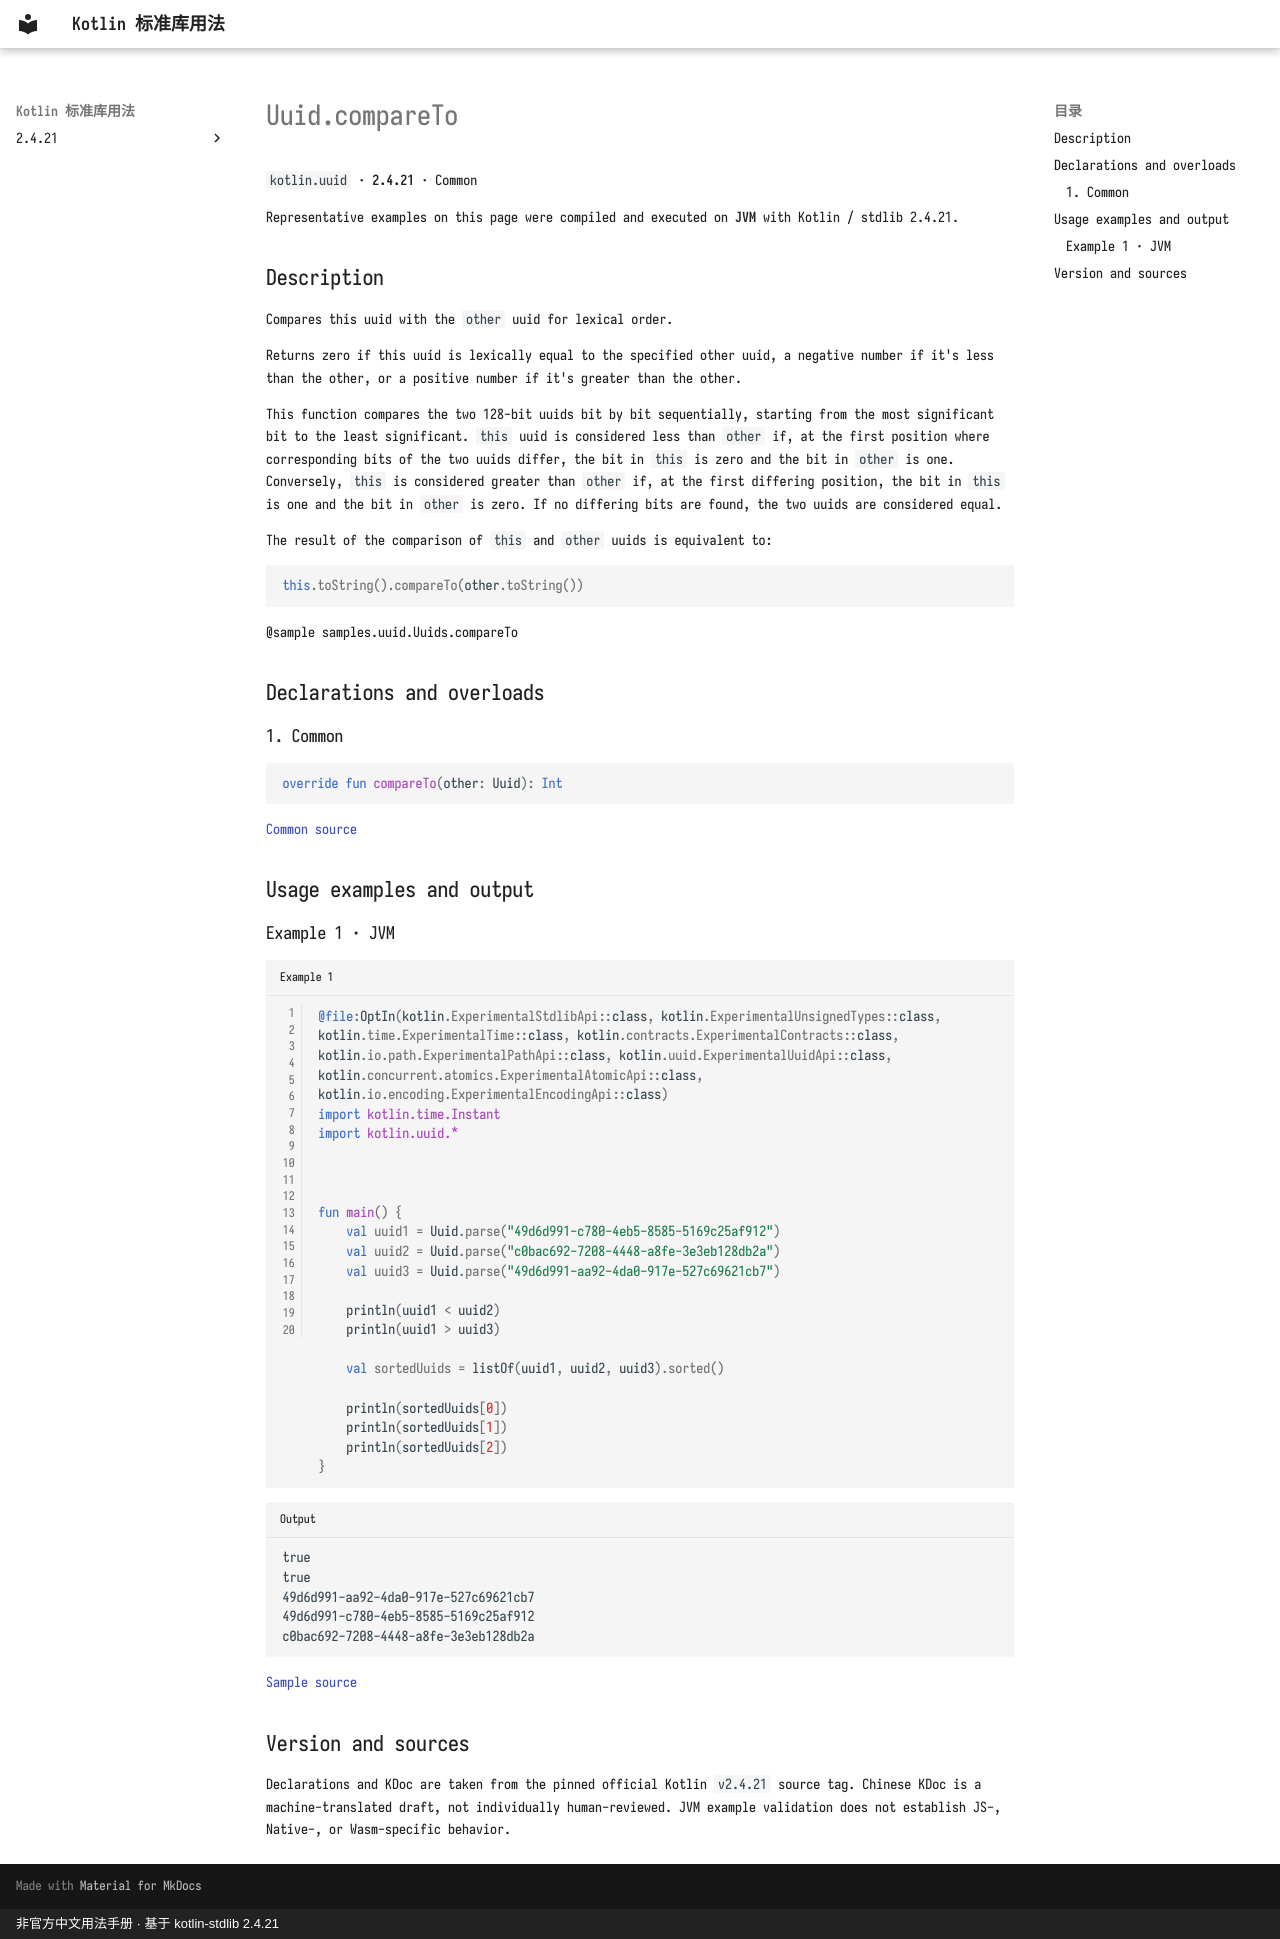

repository: oooooooko/kotlin-stdlib-docs · page: en/api/kotlin.uuid/uuid-compareto--7d3d46da/index.html · generator: mkdocs · copyright: 非官方中文用法手册 · 基于 kotlin-stdlib 2.4.21

# Uuid.compareTo

`kotlin.uuid` · **2.4.21** · Common

Representative examples on this page were compiled and executed on **JVM** with Kotlin / stdlib 2.4.21.

## Description

Compares this uuid with the `other` uuid for lexical order.

Returns zero if this uuid is lexically equal to the specified other uuid, a negative number
if it's less than the other, or a positive number if it's greater than the other.

This function compares the two 128-bit uuids bit by bit sequentially,
starting from the most significant bit to the least significant.
`this` uuid is considered less than `other` if, at the first position where corresponding bits
of the two uuids differ, the bit in `this` is zero and the bit in `other` is one.
Conversely, `this` is considered greater than `other` if, at the first differing position,
the bit in `this` is one and the bit in `other` is zero.
If no differing bits are found, the two uuids are considered equal.

The result of the comparison of `this` and `other` uuids is equivalent to:
```kotlin
this.toString().compareTo(other.toString())
```

@sample samples.uuid.Uuids.compareTo

## Declarations and overloads

### 1. Common

```kotlin
override fun compareTo(other: Uuid): Int
```

[Common source](https://github.com/JetBrains/kotlin/blob/v2.4.21/libraries/stdlib/src/kotlin/uuid/Uuid.kt#L251)

## Usage examples and output

### Example 1 · JVM

```kotlin title="Example 1" linenums="1"
@file:OptIn(kotlin.ExperimentalStdlibApi::class, kotlin.ExperimentalUnsignedTypes::class, kotlin.time.ExperimentalTime::class, kotlin.contracts.ExperimentalContracts::class, kotlin.io.path.ExperimentalPathApi::class, kotlin.uuid.ExperimentalUuidApi::class, kotlin.concurrent.atomics.ExperimentalAtomicApi::class, kotlin.io.encoding.ExperimentalEncodingApi::class)
import kotlin.time.Instant
import kotlin.uuid.*



fun main() {
    val uuid1 = Uuid.parse("49d6d991-c780-4eb5-8585-5169c25af912")
    val uuid2 = Uuid.parse("c0bac692-7208-4448-a8fe-3e3eb128db2a")
    val uuid3 = Uuid.parse("49d6d991-aa92-4da0-917e-527c69621cb7")

    println(uuid1 < uuid2)
    println(uuid1 > uuid3)

    val sortedUuids = listOf(uuid1, uuid2, uuid3).sorted()

    println(sortedUuids[0])
    println(sortedUuids[1])
    println(sortedUuids[2])
}
```

```text title="Output"
true
true
49d6d991-aa92-4da0-917e-527c69621cb7
49d6d991-c780-4eb5-8585-5169c25af912
c0bac692-7208-4448-a8fe-3e3eb128db2a
```

[Sample source](https://github.com/JetBrains/kotlin/blob/v2.4.21/libraries/stdlib/samples/test/samples/uuid/uuid.kt#L290)

## Version and sources

Declarations and KDoc are taken from the pinned official Kotlin `v2.4.21` source tag. Chinese KDoc is a machine-translated draft, not individually human-reviewed. JVM example validation does not establish JS-, Native-, or Wasm-specific behavior.
